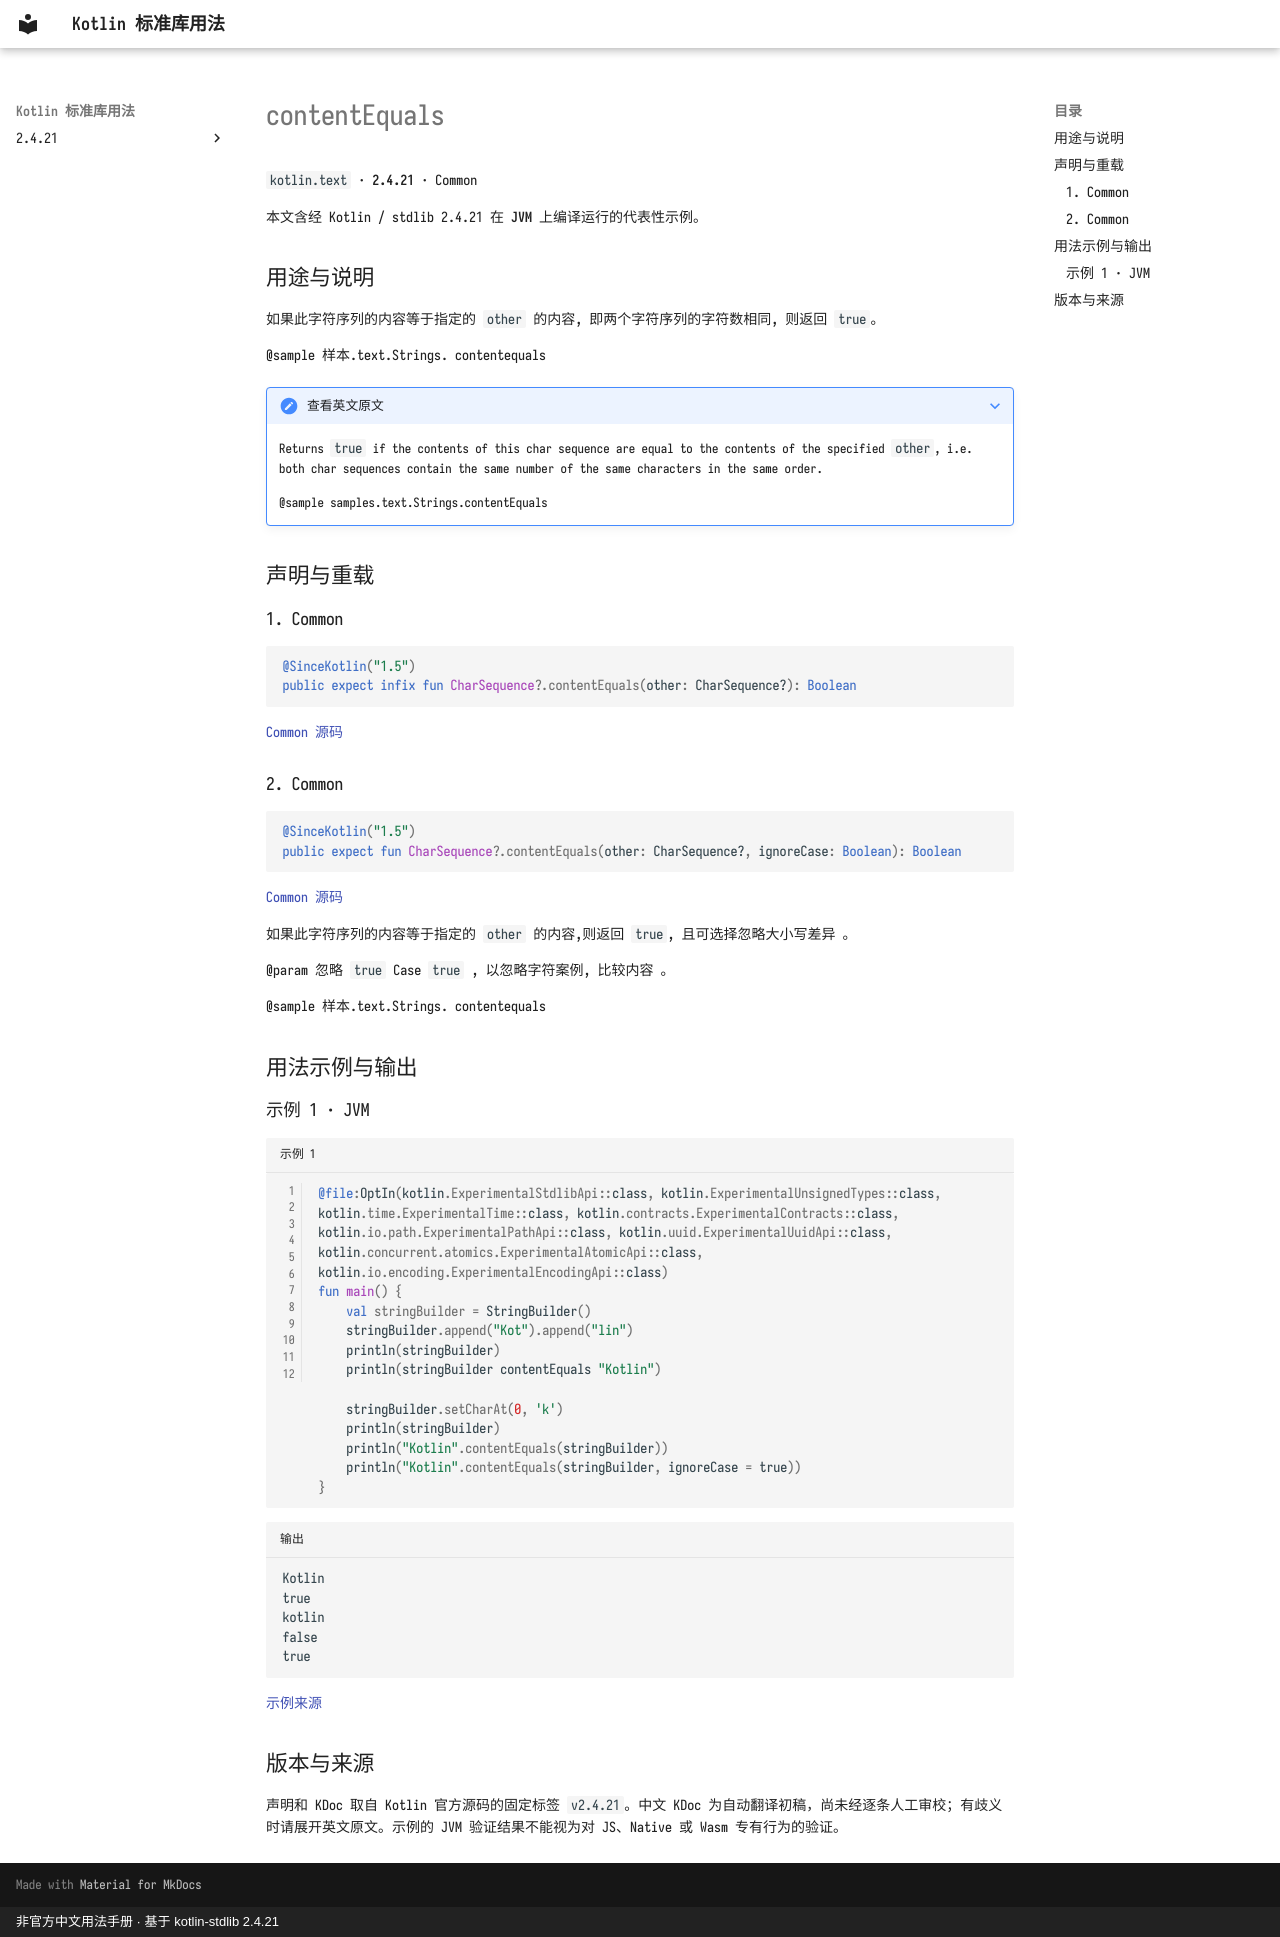

repository: oooooooko/kotlin-stdlib-docs · page: zh/api/kotlin.text/contentequals--5ab3356a/index.html · generator: mkdocs · copyright: 非官方中文用法手册 · 基于 kotlin-stdlib 2.4.21

# contentEquals

`kotlin.text` · **2.4.21** · Common

本文含经 Kotlin / stdlib 2.4.21 在 **JVM** 上编译运行的代表性示例。

## 用途与说明

如果此字符序列的内容等于指定的 `other` 的内容, 即两个字符序列的字符数相同, 则返回 `true`。

@sample 样本.text.Strings. contentequals

??? note "查看英文原文"

    Returns `true` if the contents of this char sequence are equal to the contents of the specified `other`,
    i.e. both char sequences contain the same number of the same characters in the same order.
    
    @sample samples.text.Strings.contentEquals

## 声明与重载

### 1. Common

```kotlin
@SinceKotlin("1.5")
public expect infix fun CharSequence?.contentEquals(other: CharSequence?): Boolean
```

[Common 源码](https://github.com/JetBrains/kotlin/blob/v2.4.21/libraries/stdlib/src/kotlin/text/Strings.kt#L1568)

### 2. Common

```kotlin
@SinceKotlin("1.5")
public expect fun CharSequence?.contentEquals(other: CharSequence?, ignoreCase: Boolean): Boolean
```

[Common 源码](https://github.com/JetBrains/kotlin/blob/v2.4.21/libraries/stdlib/src/kotlin/text/Strings.kt#L1577)

如果此字符序列的内容等于指定的 `other` 的内容,则返回 `true`, 且可选择忽略大小写差异 。

@param 忽略 `true` Case `true` , 以忽略字符案例, 比较内容 。

@sample 样本.text.Strings. contentequals

## 用法示例与输出

### 示例 1 · JVM

```kotlin title="示例 1" linenums="1"
@file:OptIn(kotlin.ExperimentalStdlibApi::class, kotlin.ExperimentalUnsignedTypes::class, kotlin.time.ExperimentalTime::class, kotlin.contracts.ExperimentalContracts::class, kotlin.io.path.ExperimentalPathApi::class, kotlin.uuid.ExperimentalUuidApi::class, kotlin.concurrent.atomics.ExperimentalAtomicApi::class, kotlin.io.encoding.ExperimentalEncodingApi::class)
fun main() {
    val stringBuilder = StringBuilder()
    stringBuilder.append("Kot").append("lin")
    println(stringBuilder)
    println(stringBuilder contentEquals "Kotlin")

    stringBuilder.setCharAt(0, 'k')
    println(stringBuilder)
    println("Kotlin".contentEquals(stringBuilder))
    println("Kotlin".contentEquals(stringBuilder, ignoreCase = true))
}
```

```text title="输出"
Kotlin
true
kotlin
false
true
```

[示例来源](https://github.com/JetBrains/kotlin/blob/v2.4.21/libraries/stdlib/samples/test/samples/text/strings.kt#L621)

## 版本与来源

声明和 KDoc 取自 Kotlin 官方源码的固定标签 `v2.4.21`。中文 KDoc 为自动翻译初稿，尚未经逐条人工审校；有歧义时请展开英文原文。示例的 JVM 验证结果不能视为对 JS、Native 或 Wasm 专有行为的验证。
